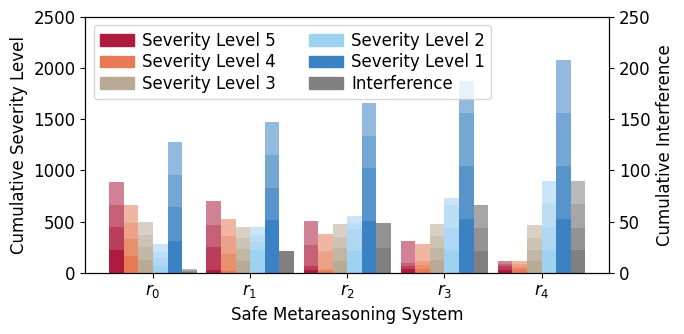

Generate this figure with matplotlib:
import random

import matplotlib.pyplot as plt
from matplotlib.patches import Patch

FILENAME = 'anticipated-experimental-results.pdf'

WIDTH = 0.15
PRIMARY_ALPHA = 1.0
SECONDARY_ALPHA = 0.85
TERTIARY_ALPHA = 0.70
QUADRARY_ALPHA = 0.55

SYSTEM_COUNT = 5
SYSTEMS = range(SYSTEM_COUNT)

SEVERITY_LEVEL_COUNT = 5
SEVERITY_LEVELS = list(range(SEVERITY_LEVEL_COUNT)) + [999]

TOTAL_SEVERITY_LEVEL_COUNT = 1000
SEVERITY_LEVEL_1_OFFSET = 0.4

PROBLEM_SPECIFICATION = {
    0: {
        False: {4: 0, 3: 0, 2: 0, 1: 0, 0: 0},
        True: {4: 0, 3: 0, 2: 0, 1: 0, 0: 0}
    },
    1: {
        False: {4: 200, 3: 150, 2: 100, 1: 50, 0: 300},
        True: {4: 5, 3: 10, 2: 100, 1: 200, 0: 500}
    },
    2: {
        False: {4: 200, 3: 150, 2: 100, 1: 50, 0: 300},
        True: {4: 5, 3: 10, 2: 100, 1: 200, 0: 500}
    },
    3: {
        False: {4: 200, 3: 150, 2: 100, 1: 50, 0: 300},
        True: {4: 5, 3: 10, 2: 100, 1: 200, 0: 500}
    },
    4: {
        False: {4: 200, 3: 150, 2: 100, 1: 50, 0: 300},
        True: {4: 5, 3: 10, 2: 100, 1: 200, 0: 500}
    }
}

ALTERNATE_PROBLEM_SPECIFICATION = {
    4: [
        [200, 5, 5, 5, 5],
        [200, 200, 5, 5, 5],
        [200, 200, 200, 5, 5],
        [200, 200, 200, 200, 5],
    ],
    3: [
        [150, 10, 10, 10, 10],
        [150, 150, 10, 10, 10],
        [150, 150, 150, 10, 10],
        [150, 150, 150, 150, 10],
    ],
    2: [
        [100, 100, 100, 100, 100],
        [100, 100, 100, 100, 100],
        [100, 100, 100, 100, 100],
        [100, 100, 100, 100, 100],
    ],
    1: [
        [50, 200, 200, 200, 200],
        [50, 50, 200, 200, 200],
        [50, 50, 50, 200, 200],
        [50, 50, 50, 50, 200],
    ],
    0: [
        [300, 500, 500, 500, 500],
        [300, 300, 500, 500, 500],
        [300, 300, 300, 500, 500],
        [300, 300, 300, 300, 500],
    ],
    999: [
        [10, 212, 243, 217, 222],
        [10, 0, 241, 220, 219],
        [10, 0, 0, 223, 235],
        [10, 0, 0, 0, 223],
    ]
}

HELPER = {
    4: {
        'domain': [i - 3 * WIDTH for i in SYSTEMS],
        'color': '#ae1c3d'
    },
    3: {
        'domain': [i - 2 * WIDTH for i in SYSTEMS],
        'color': '#e67b55'
    },
    2: {
        'domain': [i - WIDTH for i in SYSTEMS],
        'color': '#b8aa95'
    },
    1: {
        'domain': [i for i in SYSTEMS],
        'color': '#9fd1f1'
    },
    0: {
        'domain': [i + WIDTH for i in SYSTEMS],
        'color': '#3a82c4'
    },
    999: {
        'domain': [i + 2 * WIDTH for i in SYSTEMS],
        'color': 'gray'
    },
}

def main():
    figure = plt.figure(figsize=(7, 3.5))
    plt.rcParams["font.family"] = "serif"
    plt.rcParams["font.serif"] = "Times New Roman"
    plt.rcParams["font.size"] = 12
    plt.xlabel("Safe Metareasoning System")
    plt.ylabel("Cumulative Severity Level")

    plt.xticks(range(5), (r'$r_0$', r'$r_1$', r'$r_2$', r'$r_3$', r'$r_4$',))

    axis = plt.gca()
    axis.set_ylim(0, 2500)

    # severity_level_counts = {}
    # for severity_level in reversed(SEVERITY_LEVELS):
    #     severity_level_counts[severity_level] = [0 for _ in SYSTEMS]

    #     for system in SYSTEMS:
    #         for i in range(0, system + 1):
    #             severity_level_counts[severity_level][system] += random.randint(0, 10) + PROBLEM_SPECIFICATION[i][True][severity_level]
    #         for j in range(system + 1, len(SYSTEMS)):
    #             severity_level_counts[severity_level][system] += random.randint(0, 10) + PROBLEM_SPECIFICATION[j][False][severity_level]

    # plt.bar([i - 2 * WIDTH for i in SYSTEMS], severity_level_counts[4], width=WIDTH, alpha=PRIMARY_ALPHA, color='#ae1c3d', align='center')
    # plt.bar([i - WIDTH for i in SYSTEMS], severity_level_counts[3], width=WIDTH, alpha=PRIMARY_ALPHA, color='#e67b55', align='center')
    # plt.bar([i for i in SYSTEMS], severity_level_counts[2], width=WIDTH, alpha=PRIMARY_ALPHA, color='#eeddc5', align='center')
    # plt.bar([i + WIDTH for i in SYSTEMS], severity_level_counts[1], width=WIDTH, alpha=PRIMARY_ALPHA, color='#9fd1f1', align='center')
    # plt.bar([i + 2 * WIDTH for i in SYSTEMS], severity_level_counts[0], width=WIDTH, alpha=PRIMARY_ALPHA, color='#3a82c4', align='center')

    # severity_level_counts = {}
    # for system in SYSTEMS:
    #     severity_level_counts[system] = {}
    #     for severity_level in reversed(SEVERITY_LEVELS):
    #         severity_level_counts[system][severity_level] = []
    #         for i in range(0, system + 1):
    #             severity_level_counts[system][severity_level].append(PROBLEM_SPECIFICATION[i][True][severity_level])
    #         for j in range(system + 1, len(SYSTEMS)):
    #             severity_level_counts[system][severity_level].append(PROBLEM_SPECIFICATION[j][False][severity_level])

    # print(severity_level_counts)

    for severity_level in ALTERNATE_PROBLEM_SPECIFICATION:
        if severity_level == 999:
            continue

        for i in range(len(ALTERNATE_PROBLEM_SPECIFICATION[severity_level])):
            ALTERNATE_PROBLEM_SPECIFICATION[severity_level][i] = [random.randint(10, 30) + value for value in ALTERNATE_PROBLEM_SPECIFICATION[severity_level][i]]

    for severity_level in SEVERITY_LEVELS:
        plt.bar(HELPER[severity_level]['domain'], ALTERNATE_PROBLEM_SPECIFICATION[severity_level][0], width=WIDTH, alpha=PRIMARY_ALPHA, color=HELPER[severity_level]['color'], align='edge')

        cumulative_bottom = ALTERNATE_PROBLEM_SPECIFICATION[severity_level][0]
        plt.bar(HELPER[severity_level]['domain'], ALTERNATE_PROBLEM_SPECIFICATION[severity_level][1], bottom=cumulative_bottom, width=WIDTH, alpha=SECONDARY_ALPHA, color=HELPER[severity_level]['color'], align='edge')

        cumulative_bottom = [a + b for a, b in zip(cumulative_bottom, ALTERNATE_PROBLEM_SPECIFICATION[severity_level][1])]
        plt.bar(HELPER[severity_level]['domain'], ALTERNATE_PROBLEM_SPECIFICATION[severity_level][2], bottom=cumulative_bottom, width=WIDTH, alpha=TERTIARY_ALPHA, color=HELPER[severity_level]['color'], align='edge')

        cumulative_bottom = [a + b for a, b in zip(cumulative_bottom, ALTERNATE_PROBLEM_SPECIFICATION[severity_level][2])]
        plt.bar(HELPER[severity_level]['domain'], ALTERNATE_PROBLEM_SPECIFICATION[severity_level][3], bottom=cumulative_bottom, width=WIDTH, alpha=QUADRARY_ALPHA, color=HELPER[severity_level]['color'], align='edge')

    elements = [
        Patch(facecolor=HELPER[4]['color'], edgecolor=HELPER[4]['color']),
        Patch(facecolor=HELPER[3]['color'], edgecolor=HELPER[3]['color']),
        Patch(facecolor=HELPER[2]['color'], edgecolor=HELPER[2]['color']),
        Patch(facecolor=HELPER[1]['color'], edgecolor=HELPER[1]['color']),
        Patch(facecolor=HELPER[0]['color'], edgecolor=HELPER[0]['color']),
        Patch(facecolor=HELPER[999]['color'], edgecolor=HELPER[999]['color'])
    ]
    plt.legend(elements, ['Severity Level 5', 'Severity Level 4', 'Severity Level 3', 'Severity Level 2', 'Severity Level 1', 'Interference'], ncol=2, handletextpad=0.5, labelspacing=0.2, prop={'size': 12})

    axis2 = axis.twinx()
    axis2.set_ylabel('Cumulative Interference')
    axis2.set_yticks(range(0, 300, 50), minor=True)

    plt.tight_layout()

    figure.savefig(FILENAME, bbox_inches="tight")


if __name__ == "__main__":
    main()
